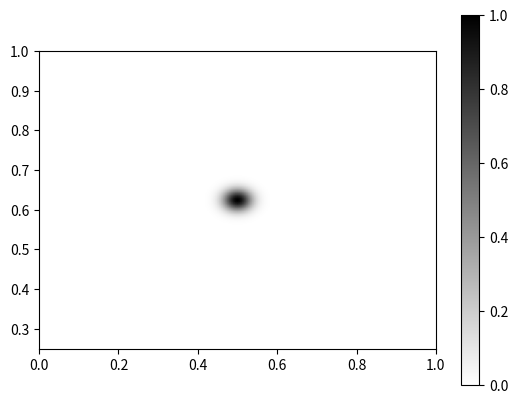

The script that saved this image: (Note: this script raises an exception after producing the figure.)

import numpy as np
from matplotlib import pyplot as plt

m = .01

dx = .1
dz = .1
dt = .01

# Non-physical axis lengths, see below
x0, x1 = -10, 10
z0, z1 = -10, 10
T = 1000

# To use or not use X diffusion term
# If false, it will only move in 1D (though it will diffuse in 2d)
# and produce a nicer looking, physically consistent result :)
FULL_EQ = True

alpha = .2
B0 = .2
m = 50      # Diffusion coefficient (~1/m)

Nx = round(1 + (x1 - x0) / dx)
Nz = round(1 + (z1 - z0) / dz)
Nt = round(1 + T / dt)

x_range = np.linspace(x0, x1, Nx)
x_sq = 2*np.meshgrid(np.zeros(Nx-2), x_range[1:-1])[1] / (x1-x0)
z_range = np.linspace(z0, z1, Nz)
z_sq = 2*np.meshgrid(z_range[1:-1], np.zeros(Nz-2))[0] / (z1-z0)

# These axis lengths are not related to the above ones
# (though they should be). These modify the influence of
# the alpha term in the X and Z directions.
# It is currently set up to have maximum influence at x,z=0
# and decay to 0 at the boundaries.
# Ax = np.linspace(0, .5, (Nx-1)//2)
# Az = np.linspace(0, 1, (Nz-1)//2)
# x_sq, z_sq = np.meshgrid(np.hstack((Ax, Ax[-2::-1])), np.hstack((Az, Az[-2::-1])))
x0, x1 = 0, 1
z0, z1 = .25, 1
Ax = np.linspace(x0, x1, Nx-2)
Az = np.linspace(z0, z1, Nz-2)
x_sq, z_sq = np.meshgrid(Ax, Az)

Psi1 = np.zeros((Nz, Nx), dtype=complex)
Psi2 = np.zeros((Nz, Nx), dtype=complex)
Psi_next = np.zeros((Nz, Nx), dtype=complex)

for i, xi in enumerate(x_range):
    for j, zj in enumerate(z_range):
        p = np.exp(-(xi**2 + zj**2)*2)
        Psi1[j, i] = p
        Psi2[j, i] = p

plt.ion()
P = Psi1
im = plt.imshow(P.real, extent=[x0, x1, z0, z1], cmap=plt.get_cmap('binary'))
cb = plt.colorbar(im)
for k in range(Nt):
    # Solve this Hamiltonian: http://mathurl.com/zwzt59e.png
    Psi_next[1:-1, 1:-1] = Psi1[1:-1, 1:-1] + 1j/(2*m) * (dt * (
        (Psi1[2:  , 1:-1] - 2*Psi1[1:-1, 1:-1] + Psi1[ :-2, 1:-1])/dz**2  +
        (Psi1[1:-1, 2:  ] - 2*Psi1[1:-1, 1:-1] + Psi1[1:-1,  :-2])/dx**2)) + \
        z_sq*(B0 + alpha*z_sq)*dt/(2*dz) * (Psi1[:-2, 1:-1] - Psi1[2:, 1:-1]) + \
        1j * x_sq*alpha * dt/(2*dx) * (Psi2[1:-1, :-2] - Psi2[1:-1, 2:]) * FULL_EQ

    Psi2[1:-1, 1:-1] = Psi2[1:-1, 1:-1] + 1j/(2*m) * (dt * (
        (Psi2[2:  , 1:-1] - 2*Psi2[1:-1, 1:-1] + Psi2[ :-2, 1:-1])/dz**2  +
        (Psi2[1:-1, 2:  ] - 2*Psi2[1:-1, 1:-1] + Psi2[1:-1,  :-2])/dx**2)) + \
        -z_sq*(B0 + alpha*z_sq)*dt/(2*dz) * (Psi2[:-2, 1:-1] - Psi2[2:, 1:-1]) + \
        -1j * x_sq*alpha * dt/(2*dx) * (Psi1[1:-1, :-2] - Psi1[1:-1, 2:]) * FULL_EQ
    Psi1[:, :] = Psi_next

    # Solve matrix equation
    # DOESN'T WORK
    # Psi_next[:, :] = Psi1 + \
    #             -1j * dt * ((B0 + alpha*z_range)*Psi1 - alpha*Psi2)
    # Psi2[:, :] = Psi2 + \
    #             1j * dt * ((B0 + alpha*z_range)*Psi2 + alpha*Psi1)
    # Psi1[:, :] = Psi_next


    step = 50
    if k % step == 0:
        P = Psi1
        im.set_data(np.sqrt(P.real**2 + P.imag**2))
        im.autoscale()
        plt.draw()
        plt.pause(.01)
        name = (4 - len(str(k//step))) * '0' + '%d.png' % (k//step)
        plt.savefig('figures/%s' % name)

        if k % 100 == 0:
            P_mag = np.sum(P.real**2 + P.imag**2)
            print('Psi magnitude: ', P_mag)
